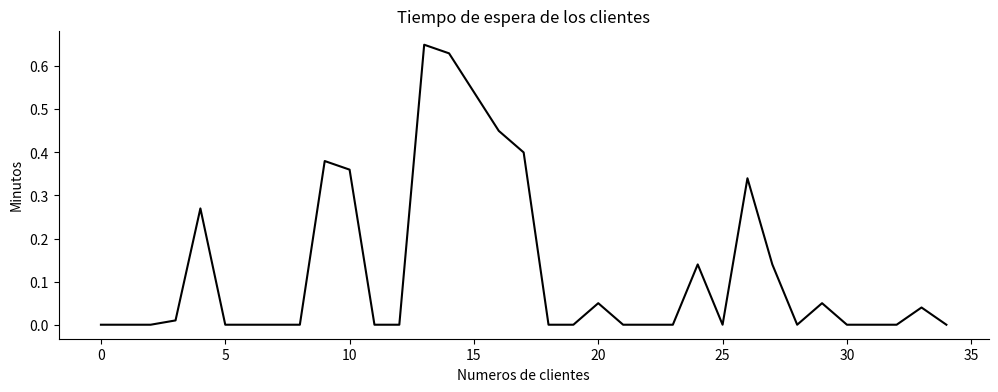
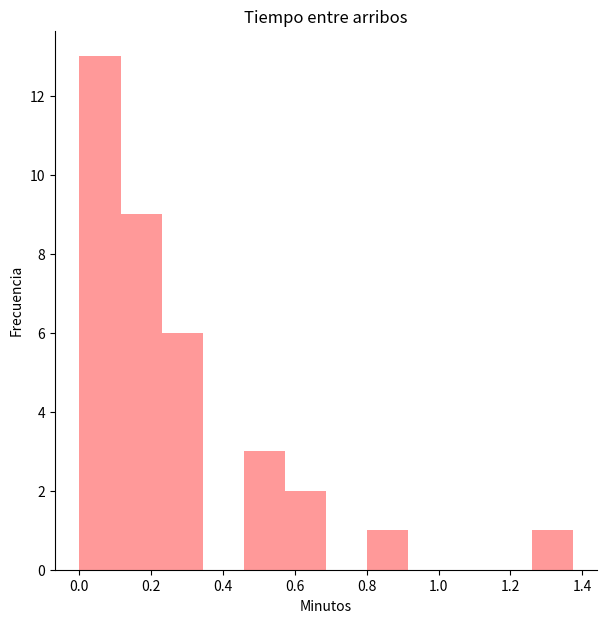
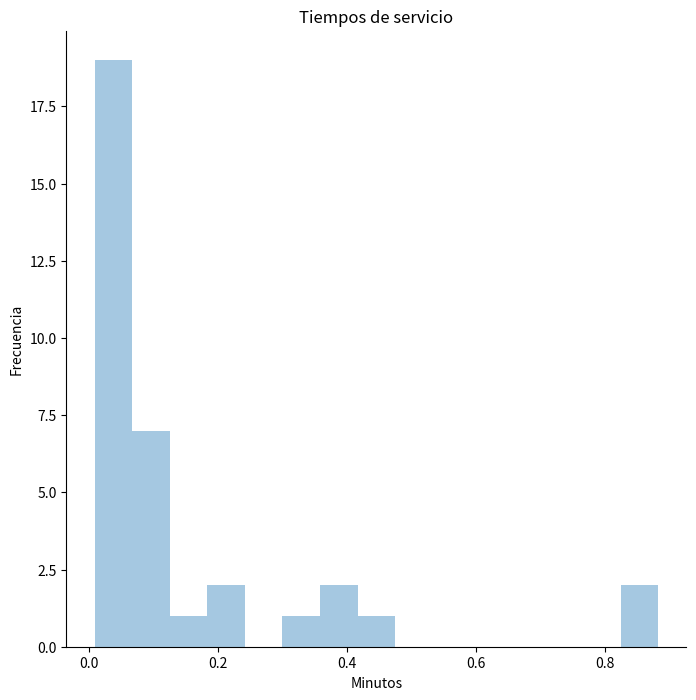
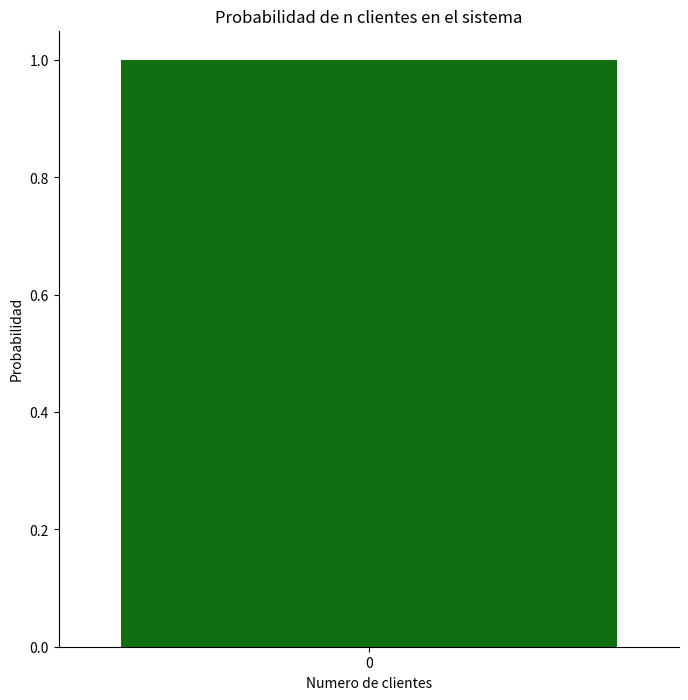

Generate these figures, in order, with matplotlib: (Note: this script raises an exception after producing the figures.)
# -*- coding: utf-8 -*-                             https://github.com/miguelrizzog96/Queue_Simulation_Python
"""
Created on Sat Sep 12 14:00:13 2020
[redacted]
"""

##single server 
#Importing Libraries
import pandas as pd
import seaborn as sns
import numpy as np
import matplotlib.pyplot as plt


import warnings
warnings.filterwarnings('ignore')

#Single server, single queue simulation                 
λ = 3                       # numero promedio de llegadas por minuto
µ =5                      # numero promedio de personas atendidas por minuto
ncust =35                 # numero de clientes
c=1                         # numero de servidores

# generando los tiempos de llegada usando distribucion exponencial

inter_arrival_times = list(np.random.exponential(scale=1/λ,size=ncust))


    
arrival_times= []   # lista de tiempos de llegada de una persona que se une a la cola
service_times = []  # lista de tiempos de servicio de una persona que se une a la cola
finish_times = []   # lista de tiempos de finalizacion de una persona que se une a la cola
    
arrival_times = [0 for i in range(ncust)]
finish_times = [0 for i in range(ncust)]
    
arrival_times[0]=round(inter_arrival_times[0],2)  # arrivo del primer cliente
    
    # genera los tiempos de llegada de los clientes
for i in range(1,ncust):
    arrival_times[i]=round((arrival_times[i-1]+inter_arrival_times[i]),2)
    
        
    # genera tiempos de servicio aleatorios para cada cliente
service_times = list(np.random.exponential(scale=1/µ,size=ncust))


    # tiempo de finalizacion del primer cliente
finish_times[0]=round((arrival_times[0]+service_times[0]),2)
    
    # generando los tiempos de finalizacion 
for i in range(1,ncust):
    finish_times[i] = round((max(arrival_times[i], finish_times[i-1]) + service_times[i]),2)

        # tiempo total gastado en el sistema por cada cliente
total_times =[abs(round((finish_times[i]-arrival_times[i]),2)) for i in range(ncust)]



    # tiempo esperando gastado antes de ser atendido (tiempo en la cola)
wait_times = [abs(round((total_times[i] - service_times[i]),2)) for i in range(ncust)]


    # creando un dataframe con todos los datos del modelo
data = pd.DataFrame(list(zip(arrival_times,service_times,total_times,finish_times,wait_times,inter_arrival_times)), 
                            columns =['arrival_times', 'service_times','total_times','finish_times','wait_times','inter_arrival_times']) 

# generando los tiempos entre eventos, y su descripcion (arrivo, partida)

tbe=list([0])
timeline=['simulation starts']
for i in range(1,ncust):
    tbe.append(data['arrival_times'][i])
    tbe.append(data['finish_times'][i])
    timeline.append('customer ' +str(i)+' arrived')
    timeline.append('customer ' +str(i)+' left')
    
# creando un dataframe para resumir los tiempos entre eventos
timeline = pd.DataFrame(list(zip(tbe,timeline)), 
columns =['time','Timeline']).sort_values(by='time').reset_index()
timeline=timeline.drop(columns='index')

# generando el numero de clientes en el sistema en cada momento de la simulacion

timeline['n']=0
x=0
idletime=0
workingtime=0
for i in range(1,(2*ncust)-2):
    if len(((timeline.Timeline[i]).split()))>2:
        z=str(timeline['Timeline'][i]).split()[2]
    else:
        continue
    if z =='arrived':
        x = x+1
        timeline['n'][i]=x
    else:
        x=x-1
        if x==-1:
            x=0
        timeline['n'][i]=x
    
    if timeline['n'][i]==0:
        idletime=idletime+ timeline['time'][i+1]-timeline['time'][i]
    else:
        workingtime= workingtime+ timeline['time'][i+1]-timeline['time'][i]

workingtime=workingtime+timeline['time'][2*ncust-3]-timeline['time'][2*ncust-2]


timeline.time.max()
workingtime+idletime

data['occupied']=[0 for i in range(ncust)]
for i in range(1,ncust):
    
    if data.arrival_times[i]>data.finish_times[i-1]:
        data['occupied'][i]=1
    else:
        data['occupied'][i]=0
        

t= list()
for i in timeline.index:
    if i == (2*ncust) -2 :
        continue
    x=timeline.time[i+1]
    y=timeline.time[i]
    t.append(round((x-y),3))

t.append(0) 
timeline['tbe']=t
Pn=timeline.groupby('n').tbe.agg(sum)/sum(t)


# checkeando las medias y desviaciones estandar de los datos
timeline.n.describe()
data.occupied.value_counts()

timeline['Lq']=0
for i in timeline.index:
    if timeline.n[i]>1:
        timeline.Lq[i]= timeline['n'][i]-c


ocupation= pd.Series(name='ocupation',data=[idletime/data.finish_times.max(),
                                            workingtime/data.finish_times.max()],index=['Idle','Ocuppied'])
#plots

plt.figure(figsize=(12,4))
sns.lineplot(x=data.index,y=wait_times,color='black')
plt.xlabel('Numeros de clientes')  
plt.ylabel('Minutos')
plt.title('Tiempo de espera de los clientes') 
sns.despine()
plt.show()

plt.figure(figsize=(7,7))
sns.distplot(inter_arrival_times,kde=False,color='r')
plt.title('Tiempo entre arribos')
plt.xlabel('Minutos')
plt.ylabel('Frecuencia')
sns.despine()
plt.show()

plt.figure(figsize=(8,8))
sns.distplot(service_times,kde=False)
plt.title('Tiempos de servicio')
plt.xlabel('Minutos')
plt.ylabel('Frecuencia')
sns.despine()
plt.show()

plt.figure(figsize=(8,8))
sns.barplot(x=Pn.index,y=Pn,color='g')
plt.title('Probabilidad de n clientes en el sistema')
plt.xlabel('Numero de clientes')
plt.ylabel('Probabilidad')
sns.despine()
plt.show()


plt.figure(figsize=(7,7))
sns.barplot(ocupation.index,ocupation,color='mediumpurple')
plt.title('Utilización %')
plt.xlabel('Estado del Sistema')
plt.ylabel('Probabilidad')
sns.despine()
plt.show()


Ls=(sum(Pn*Pn.index))
Lq=sum((Pn.index[c+1:]-1)*(Pn[c+1:]))

print('SALIDAS:','\n',
    'Numero de clientes en el sistema(Ls):',str(Ls),'\n',
    'Numero de clientes en cola (Lq):',str(Lq),'\n',
    'Tiempo esperado en cola (Wq):',str(data['wait_times'].mean()),'\n',
    'Tiempo de permanencia en el sistema (Ws):',str(data.total_times.mean()),'\n',
    'Tiempo entre arrivos : ',str(data.inter_arrival_times.mean()),'\n',
    'Tiempo de servicio: (λ/µ)',str(data.service_times.mean()),'\n'
    'Utilizacion (c): ',str(workingtime/timeline.time.max())
    )